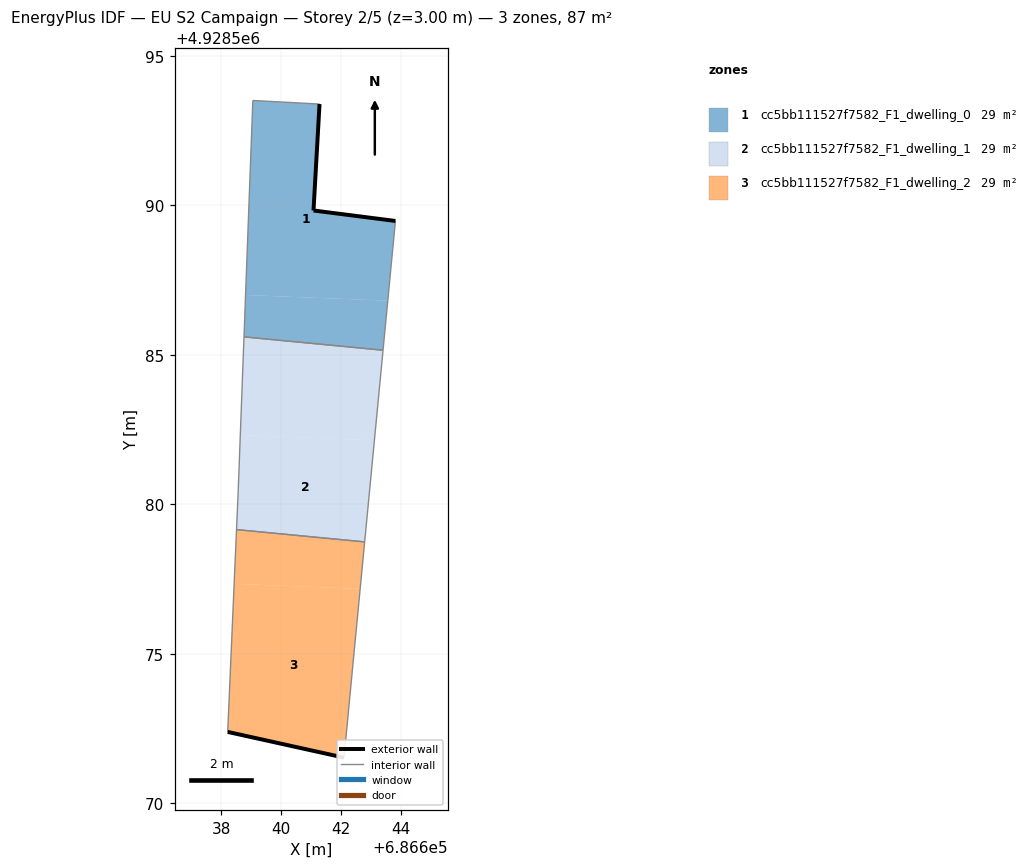
=== STOREY PLAN SPEC (per zone: floor XY polygon, exterior-wall plan segments, windows/doors) ===
zone 1: cc5bb111527f7582_F1_dwelling_0  (28.9 m²)
  floor: (686643.57, 4928586.81) (686643.83, 4928589.48) (686641.09, 4928589.83) (686641.29, 4928593.39) (686639.06, 4928593.51) (686638.82, 4928587.00)
  floor: (686643.42, 4928585.15) (686643.57, 4928586.81) (686638.82, 4928587.00) (686638.77, 4928585.60)
  exterior wall: (686641.29, 4928593.39) – (686641.09, 4928589.83)  [3.6 m]
  exterior wall: (686641.09, 4928589.83) – (686643.83, 4928589.48)  [2.8 m]
  interior walls: 4
zone 2: cc5bb111527f7582_F1_dwelling_1  (28.9 m²)
  floor: (686642.80, 4928578.74) (686643.13, 4928582.14) (686638.64, 4928582.32) (686638.57, 4928580.41) (686638.52, 4928579.15)
  floor: (686643.13, 4928582.14) (686643.42, 4928585.15) (686638.77, 4928585.60) (686638.64, 4928582.32)
  interior walls: 5
zone 3: cc5bb111527f7582_F1_dwelling_2  (28.9 m²)
  floor: (686642.11, 4928571.53) (686642.65, 4928577.17) (686638.44, 4928577.34) (686638.22, 4928572.39)
  floor: (686642.65, 4928577.17) (686642.80, 4928578.74) (686638.52, 4928579.15) (686638.44, 4928577.34)
  exterior wall: (686642.11, 4928571.53) – (686638.22, 4928572.39)  [4.0 m]
  interior walls: 3

=== DERIVED (storey summary) ===
Building: EU S2 Campaign
Storey: 2 of 5  (floor level z = 3.00 m)
Storey gross floor area: 86.7 m²
Zones on this storey: 3
  - cc5bb111527f7582_F1_dwelling_0: floor 28.9 m²; exterior wall 6.3 m (19.0 m²); WWR 0.0%
  - cc5bb111527f7582_F1_dwelling_1: floor 28.9 m²
  - cc5bb111527f7582_F1_dwelling_2: floor 28.9 m²; exterior wall 4.0 m (12.0 m²); WWR 0.0%
Zone adjacency (shared interzone walls):
  - cc5bb111527f7582_F1_dwelling_0 ↔ cc5bb111527f7582_F1_dwelling_1
  - cc5bb111527f7582_F1_dwelling_1 ↔ cc5bb111527f7582_F1_dwelling_2